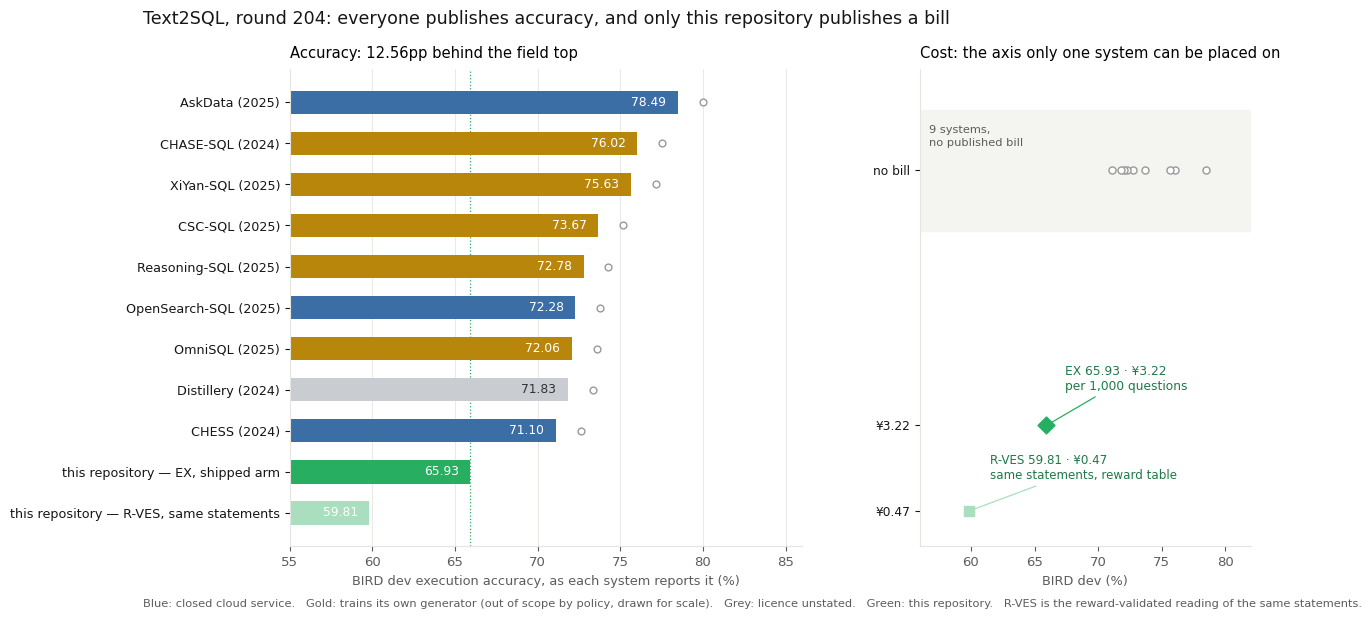

The script that saved this image: (Note: this script raises an exception after producing the figure.)
"""The standing figures for round 204, and one new one: what the rewrites are actually worth.

No accuracy reading moved this round — the round priced the same Mini-Dev artifact and dispatched no
run — so the two position charts carry the round-203 numbers unchanged. They are redrawn rather than
re-linked because a report that points at last round's figure is quietly claiming the figure is this
round's, and these charts exist to be checked rather than admired.

The third figure is new and it is the round's finding: the pricer's union, the number a product
sentence would quote as "what the deterministic rewrites are worth", was computed over `net > 0`. On
496 Mini-Dev questions that reads 21 cases; over the three rules the pipeline actually applies it
reads 11. The segments are the cases each rule adds to the union, in the order they are counted, so
the stacks are the two definitions rather than an artistic impression of them.

Competitor numbers are a fixed baseline: each is what the system's own paper or repository prints,
taken once and not re-measured (the rule that keeps a benchmark from being re-litigated every round).
"""
import matplotlib

matplotlib.use('Agg')
import matplotlib.pyplot as plt

INK = '#161616'
MUTED = '#5c5c5c'
OURS = '#27ae60'
OURS_LIGHT = '#a9dfbf'
CLOSED = '#3b6ea5'
TRAINED = '#b8860b'
UNSTATED = '#c9ccd1'
GRID = '#e5e5df'

matplotlib.rcParams.update({
    'font.family': 'DejaVu Sans',
    'font.size': 9.5,
    'axes.edgecolor': GRID,
    'axes.labelcolor': MUTED,
    'xtick.color': MUTED,
    'ytick.color': INK,
    'axes.spines.top': False,
    'axes.spines.right': False,
})


def bird_dev(path):
    """Text2SQL on BIRD dev: accuracy for everyone, cost for the one system that measured it."""
    # (name, EX, kind). `trained` is drawn separately because this repository does not train a
    # generator, so a system that does is a different kind of object rather than a better version.
    systems = [
        ('AskData (2025)', 78.49, 'closed'),
        ('CHASE-SQL (2024)', 76.02, 'trained'),
        ('XiYan-SQL (2025)', 75.63, 'trained'),
        ('CSC-SQL (2025)', 73.67, 'trained'),
        ('Reasoning-SQL (2025)', 72.78, 'trained'),
        ('OpenSearch-SQL (2025)', 72.28, 'closed'),
        ('OmniSQL (2025)', 72.06, 'trained'),
        ('Distillery (2024)', 71.83, 'unstated'),
        ('CHESS (2024)', 71.10, 'closed'),
        ('this repository — EX, shipped arm', 65.93, 'ours'),
        ('this repository — R-VES, same statements', 59.81, 'ours-lite'),
    ]
    colour = {'closed': CLOSED, 'trained': TRAINED, 'unstated': UNSTATED, 'ours': OURS, 'ours-lite': OURS_LIGHT}

    fig, (left, right) = plt.subplots(
        1, 2, figsize=(12.4, 6.2), dpi=170, gridspec_kw={'width_ratios': [1.55, 1], 'wspace': 0.28}
    )

    for index, (name, score, kind) in enumerate(systems):
        left.barh(index, score, color=colour[kind], height=0.58, zorder=2)
        left.text(
            score - 0.7, index, f'{score:.2f}', va='center', ha='right', fontsize=8.8,
            color='white' if kind in ('closed', 'trained', 'ours', 'ours-lite') else '#333333', zorder=4,
        )
        if kind in ('closed', 'trained', 'unstated'):
            left.scatter(score + 1.5, index, s=24, facecolor='white', edgecolor='#999999', linewidth=1.0, zorder=3)
    left.set_yticks(range(len(systems)))
    left.set_yticklabels([s[0] for s in systems], fontsize=9.2)
    left.invert_yaxis()
    left.set_xlim(55, 86)
    left.set_xlabel('BIRD dev execution accuracy, as each system reports it (%)', fontsize=9.3)
    left.set_title('Accuracy: 12.56pp behind the field top', fontsize=10.6, loc='left', pad=8)
    left.axvline(65.93, color=OURS, linestyle=':', linewidth=0.9, zorder=1)
    left.grid(axis='x', color=GRID, linewidth=0.6, zorder=0)

    # The cost axis has exactly one point on it, and that is the finding rather than a gap in the
    # drawing: no system in this field publishes a bill, so the ring band is where the nine others
    # would have to be plotted if they did.
    right.axhspan(1.62, 2.24, color='#f4f4f0', zorder=0)
    right.text(56.7, 2.16, '9 systems,\nno published bill', fontsize=8.2, color=MUTED, va='top', linespacing=1.35)
    for index, (_, score, kind) in enumerate(systems):
        if kind in ('closed', 'trained', 'unstated'):
            right.scatter(score, 1.93, s=26, facecolor='white', edgecolor='#999999', linewidth=1.0, zorder=3)
    right.scatter(65.93, 0.62, s=74, marker='D', color=OURS, zorder=4)
    right.annotate(
        'EX 65.93 · ¥3.22\nper 1,000 questions', (65.93, 0.62), xytext=(67.4, 0.86), fontsize=8.8,
        color='#1e7a46', va='center',
        arrowprops={'arrowstyle': '-', 'color': OURS, 'linewidth': 0.9},
    )
    right.scatter(59.81, 0.18, s=58, marker='s', color=OURS_LIGHT, zorder=4)
    right.annotate(
        'R-VES 59.81 · ¥0.47\nsame statements, reward table', (59.81, 0.18), xytext=(61.5, 0.40), fontsize=8.6,
        color='#1e7a46', va='center',
        arrowprops={'arrowstyle': '-', 'color': OURS_LIGHT, 'linewidth': 0.9},
    )
    right.set_xlim(56, 82)
    right.set_ylim(0, 2.45)
    right.set_yticks([1.93, 0.62, 0.18])
    right.set_yticklabels(['no bill', '¥3.22', '¥0.47'], fontsize=8.8)
    right.set_xlabel('BIRD dev (%)', fontsize=9.3)
    right.set_title('Cost: the axis only one system can be placed on', fontsize=10.6, loc='left', pad=8)

    fig.suptitle(
        'Text2SQL, round 204: everyone publishes accuracy, and only this repository publishes a bill',
        fontsize=12.6, x=0.007, ha='left', y=0.975, color=INK,
    )
    fig.text(
        0.007, 0.012,
        'Blue: closed cloud service.   Gold: trains its own generator (out of scope by policy, drawn for scale).   '
        'Grey: licence unstated.   Green: this repository.   R-VES is the reward-validated reading of the same statements.',
        fontsize=8.2, color=MUTED,
    )
    fig.savefig(path, bbox_inches='tight', facecolor='#fbfbf8')
    plt.close(fig)


def nvbench(path):
    """Text2Viz on nvBench 2.0: F1@3 for every system the corpus compares, ours among them."""
    systems = [
        ('Step-Text2Vis (trained, SFT+DPO)', 81.50, 'trained'),
        ('GPT-4o-Step (prompted)', 60.78, 'closed'),
        ('GPT-4o (prompted, the baseline)', 58.96, 'closed'),
        ('this repository — reasoning tier', 32.23, 'ours'),
        ('this repository — chat tier', 26.28, 'ours-lite'),
    ]
    colour = {'trained': TRAINED, 'closed': CLOSED, 'ours': OURS, 'ours-lite': OURS_LIGHT}

    fig, ax = plt.subplots(figsize=(11.4, 5.4), dpi=170)
    for index, (name, score, kind) in enumerate(systems):
        ax.barh(index, score, color=colour[kind], height=0.56, zorder=2)
        ax.text(
            score - 0.9, index, f'{score:.2f}', va='center', ha='right', fontsize=9.0,
            color='white' if kind != 'ours-lite' else '#14512f', zorder=4,
        )
    ax.axvline(58.96, color=MUTED, linestyle=':', linewidth=0.9, zorder=1)
    ax.axvline(84.96, color=MUTED, linestyle='--', linewidth=0.9, zorder=1)
    ax.text(60.0, -0.52, 'corpus baseline 58.96', fontsize=8.4, color=MUTED, va='center')
    ax.text(84.2, -0.52, 'ceiling 84.96', fontsize=8.4, color=MUTED, ha='right', va='center')
    ax.set_yticks(range(len(systems)))
    ax.set_yticklabels([s[0] for s in systems], fontsize=9.3)
    ax.invert_yaxis()
    ax.set_xlim(0, 92)
    ax.set_ylim(4.75, -0.75)
    ax.set_xlabel('nvBench 2.0 dev F1@3 (%), as each system reports it', fontsize=9.3)
    ax.set_title(
        'Text2Viz, round 204: a prompted GPT-4o reads 60.78 — 28.6 points above our best tier',
        fontsize=11.6, loc='left', pad=10,
    )
    ax.grid(axis='x', color=GRID, linewidth=0.6, zorder=0)
    fig.text(
        0.007, 0.012,
        'Trained: the corpus winner, SFT + step-wise DPO.   Blue: prompted, no training — the class this repository competes in.   '
        'Green: this repository, 750 questions, the shipped rule bundle. The chat tier costs ¥2.59 a split; no competitor publishes a bill.',
        fontsize=8.1, color=MUTED,
    )
    fig.savefig(path, bbox_inches='tight', facecolor='#fbfbf8')
    plt.close(fig)





def union(path):
    """What the rewrites are worth: the pipeline's share, and the cases that were only ever arithmetic."""
    # The pipeline repairs 11 of 496 questions. The wider reading added ten more, all of them from
    # rules no product runs; drawing the same eleven in both bars is the whole finding.
    rows = [
        ('over `net > 0`\n(what the report printed until this round)', 11, 10, '21 cases  =  4.23pp'),
        ('over the three edits\nthe pipeline applies', 11, 0, '11 cases  =  2.22pp'),
    ]

    fig, ax = plt.subplots(figsize=(11.6, 4.4), dpi=170)
    fig.subplots_adjust(bottom=0.3, top=0.86)
    for index, (_label, shipped, extra, total) in enumerate(rows):
        ax.barh(index, shipped, color=OURS, height=0.44, zorder=2)
        ax.text(shipped / 2, index, str(shipped), va='center', ha='center', fontsize=10.0, color='white', zorder=4)
        if extra > 0:
            ax.barh(index, extra, left=shipped, color='#9aa0a6', height=0.44, zorder=2)
            ax.text(shipped + extra / 2, index, str(extra), va='center', ha='center', fontsize=10.0, color='white', zorder=4)
        ax.text(shipped + extra + 0.5, index, total, va='center', ha='left', fontsize=10.0, color=INK)

    # The extra block is named once, under the bar it belongs to: inside it, the words would sit on
    # top of the number that is the point.
    ax.text(16, 0.3, 'no product runs these ten', fontsize=8.6, color=MUTED, ha='center', va='top')
    ax.set_yticks(range(len(rows)))
    ax.set_yticklabels([r[0] for r in rows], fontsize=9.4, color=INK)
    ax.invert_yaxis()
    ax.set_xlim(0, 27)
    ax.set_ylim(1.4, -0.55)
    ax.set_xticks([0, 5, 10, 15, 20, 25])
    ax.set_xlabel('distinct Mini-Dev questions at least one rule repairs (of 496)', fontsize=9.3)
    ax.set_title(
        'Round 204: a sign is not a verdict — ten of the twenty-one cases came from a refused rule',
        fontsize=11.4, loc='left', pad=12,
    )
    ax.grid(axis='x', color=GRID, linewidth=0.6, zorder=0)
    fig.text(
        0.007, 0.012,
        'Green: repaired by the three edits the pipeline applies (null-order 1, ground-shipped 10).   Grey: repaired by refused '
        'rules (drop-count-distinct 9, integer-division 1).   The shipped eleven are the same in both bars — `ground-case-any` '
        'and `ground-case-empty` add nothing of their own, because all of their wins sit inside `ground-shipped`\'s ten.',
        fontsize=8.1, color=MUTED,
    )
    fig.savefig(path, bbox_inches='tight', facecolor='#fbfbf8')
    plt.close(fig)


if __name__ == '__main__':
    bird_dev('/workspace/charts/r204_text2sql_two_axes.png')
    nvbench('/workspace/charts/r204_text2viz_two_axes.png')
    union('/workspace/charts/r204_union.png')
    print('wrote r204_text2sql_two_axes.png, r204_text2viz_two_axes.png and r204_union.png')
